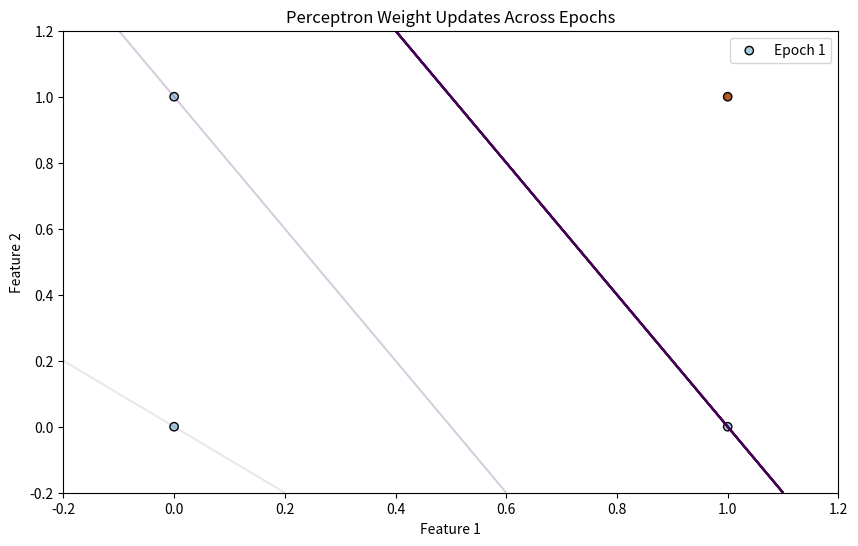

Here is the Python script that generated this plot:
import numpy as np
import matplotlib.pyplot as plt

class Perceptron:
    def __init__(self, learning_rate=0.1, epochs=10):
        self.learning_rate = learning_rate
        self.epochs = epochs
        self.weights = None
        self.bias = None
        self.weight_history = []  # Store weight changes

    def step_function(self, z):
        return 1 if z >= 0 else 0  # Step function

    def fit(self, X, y):
        n_samples, n_features = X.shape
        self.weights = np.zeros(n_features)  # Initialize weights
        self.bias = 0  # Initialize bias

        for epoch in range(self.epochs):
            for i in range(n_samples):
                linear_output = np.dot(X[i], self.weights) + self.bias
                y_predicted = self.step_function(linear_output)

                # Perceptron weight update rule
                update = self.learning_rate * (y[i] - y_predicted)
                self.weights += update * X[i]
                self.bias += update
            
            # Store weights after each epoch
            self.weight_history.append((self.weights.copy(), self.bias))

    def predict(self, X):
        linear_output = np.dot(X, self.weights) + self.bias
        return np.array([self.step_function(x) for x in linear_output])

# Create dataset (AND gate)
X = np.array([[0, 0], [0, 1], [1, 0], [1, 1]])
y = np.array([0, 0, 0, 1])  # AND logic output

# Train Perceptron
perceptron = Perceptron(learning_rate=0.1, epochs=10)
perceptron.fit(X, y)

# Visualization function for weight updates
def plot_weight_updates(X, y, model):
    x_min, x_max = -0.2, 1.2
    y_min, y_max = -0.2, 1.2
    xx, yy = np.meshgrid(np.linspace(x_min, x_max, 100), np.linspace(y_min, y_max, 100))

    plt.figure(figsize=(10, 6))
    for i, (w, b) in enumerate(model.weight_history):
        Z = np.dot(np.c_[xx.ravel(), yy.ravel()], w) + b
        Z = Z.reshape(xx.shape)
        plt.contour(xx, yy, Z, levels=[0], linewidths=1.5, label=f'Epoch {i+1}', alpha=(i+1)/len(model.weight_history))

    # Plot data points
    plt.scatter(X[:, 0], X[:, 1], c=y, edgecolors="k", cmap=plt.cm.Paired)
    plt.xlabel("Feature 1")
    plt.ylabel("Feature 2")
    plt.title("Perceptron Weight Updates Across Epochs")
    plt.legend([f'Epoch {i+1}' for i in range(len(model.weight_history))])
    plt.show()

plot_weight_updates(X, y, perceptron)
